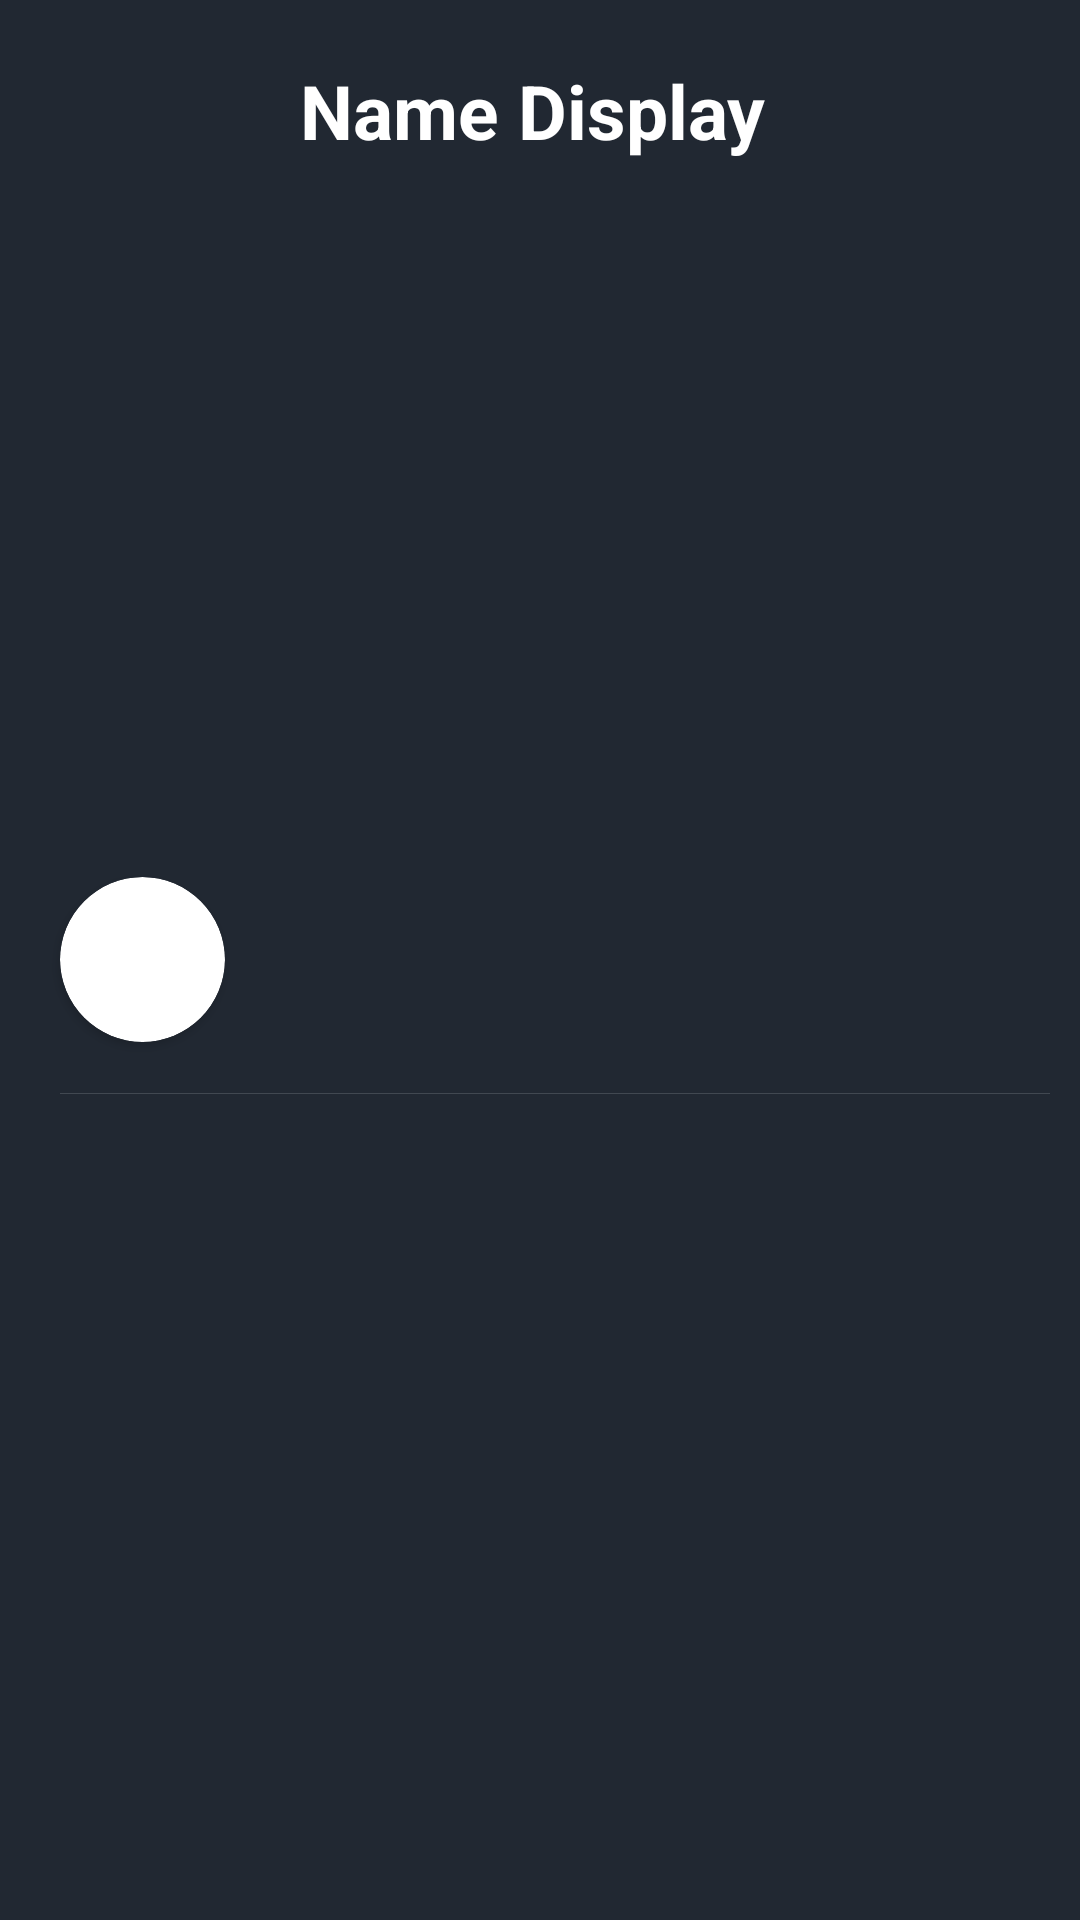

Here is an Android app screen rendered from its layout file. Give the layout XML and the strings, colors and styles it references.
<!-- AndroidManifest.xml: application theme Theme.BetaaC -->
<!-- res/layout/chat_view_layout.xml -->
<?xml version="1.0" encoding="utf-8"?>
<RelativeLayout xmlns:android="http://schemas.android.com/apk/res/android"
    android:layout_width="match_parent"
    android:layout_height="90dp"
    xmlns:app="http://schemas.android.com/apk/res-auto"
    android:background="@color/dark">

    <RelativeLayout
        android:layout_width="match_parent"
        android:layout_height="match_parent"
        android:paddingLeft="10dp"
        android:paddingRight="10dp"
        android:paddingTop="10dp"
        android:paddingBottom="-5dp" >

        <TextView
            android:layout_width="wrap_content"
            android:layout_height="wrap_content"
            android:text="Name Display"
            android:textColor="@color/white"
            android:textStyle="bold"
            android:layout_marginLeft="25dp"
            android:layout_marginTop="10dp"
            android:textSize="25sp"
            android:layout_toRightOf="@+id/cardViewOfUser"
            android:id="@+id/perticulaarUsername"/>

        <androidx.cardview.widget.CardView
            android:layout_width="55dp"
            android:layout_height="55dp"
            android:layout_marginLeft="10dp"
            android:id="@+id/cardViewOfUser"
            app:cardCornerRadius="30dp"
            android:layout_alignParentLeft="true"
            android:layout_centerVertical="true"
            >

            <ImageView
                android:layout_width="match_parent"
                android:layout_height="match_parent"
                android:src="@drawable/profile_png_icon"
                android:id="@+id/imgViewOfUser"
                android:scaleType="centerCrop"/>

        </androidx.cardview.widget.CardView>

        <RelativeLayout
            android:layout_width="match_parent"
            android:layout_height="0.1dp"
            android:layout_marginLeft="10dp"
            android:background="@color/light_dark"
            android:layout_below="@+id/cardViewOfUser"
            android:layout_marginTop="17dp"/>

    </RelativeLayout>

</RelativeLayout>
<!-- resources referenced by this layout -->
<resources>
  <color name="dark">#212832</color>
  <color name="light_dark">#414851</color>
  <color name="white">#FFFFFFFF</color>
  <style name="Theme.BetaaC" parent="Theme.MaterialComponents.DayNight.NoActionBar">
          
          <item name="colorPrimary">@color/purple_500</item>
          <item name="colorPrimaryVariant">@color/purple_700</item>
          <item name="colorOnPrimary">@color/white</item>
          
          <item name="colorSecondary">@color/teal_200</item>
          <item name="colorSecondaryVariant">@color/teal_700</item>
          <item name="colorOnSecondary">@color/black</item>
          
          <item name="android:statusBarColor" tools:targetApi="l">?attr/colorPrimaryVariant</item>
          
      </style>
  <color name="purple_500">#1eb980</color>
  <color name="purple_700">#1eb980</color>
  <color name="teal_200">#FF03DAC5</color>
  <color name="teal_700">#026766</color>
  <color name="black">#FF000000</color>
</resources>
